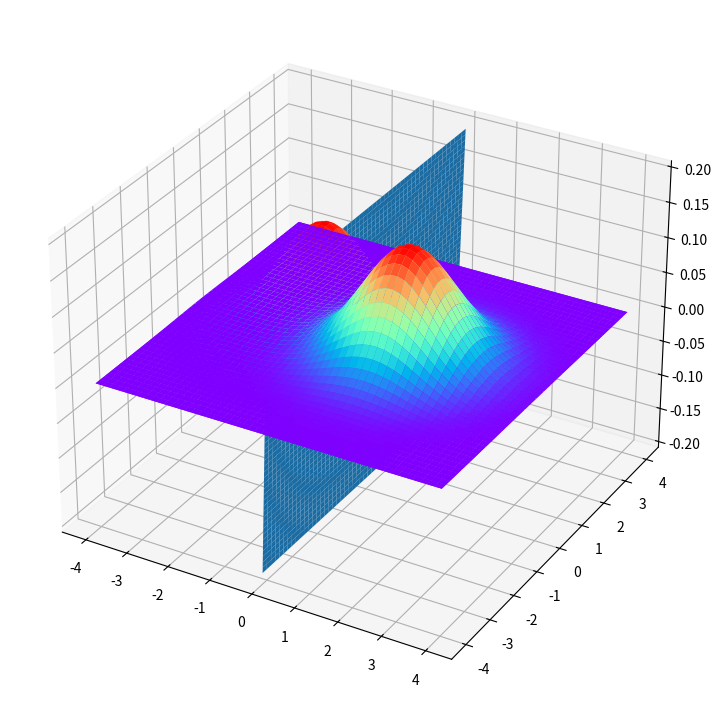
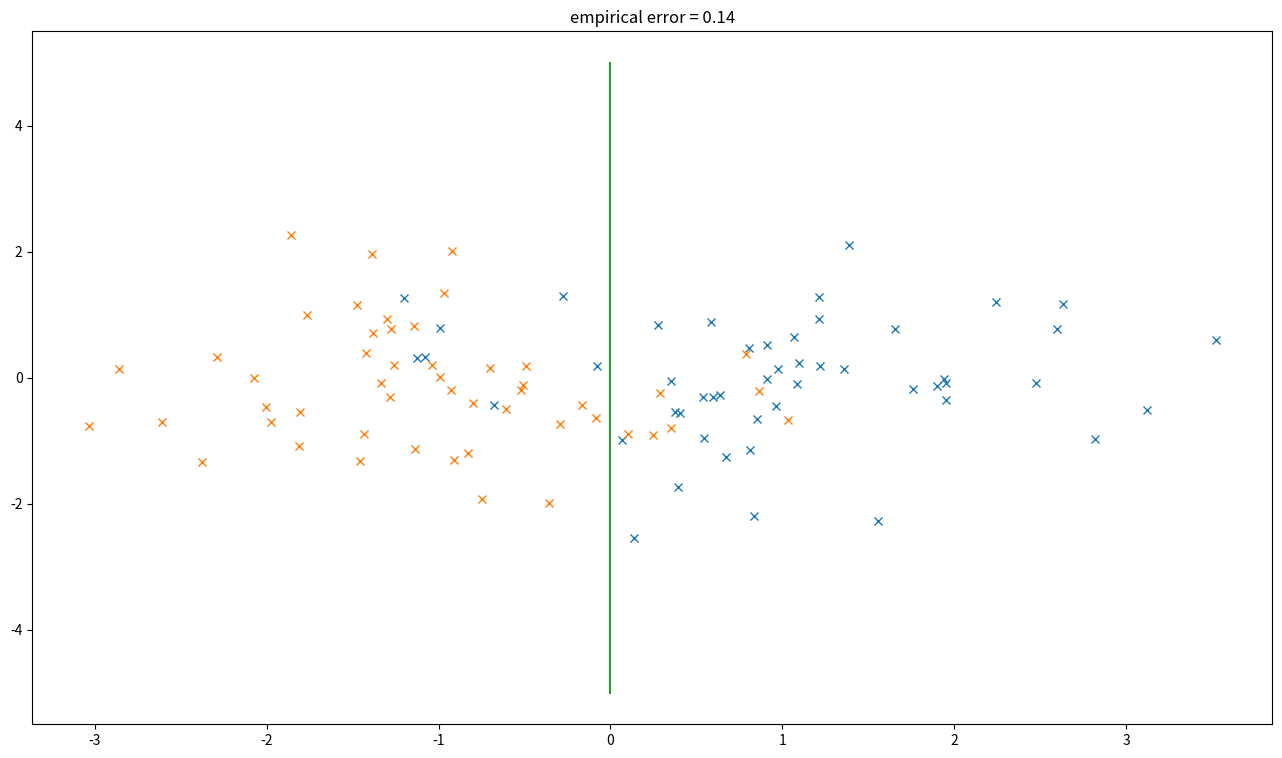

These figures' Python source, in order:
import numpy as np
import matplotlib.pyplot as plt
from mpl_toolkits.mplot3d import Axes3D
from scipy.stats import multivariate_normal


# generate n samples from N(mu, sigma)
def generateNormSamples(d, mu, sigma, n):
    s = None
    if d == mu.shape[0]:
        s = np.random.multivariate_normal(mu, sigma, n)
    else:
        print('维数应与均值维度相同！')
        exit()
    return s


def CalZfor2DNorm(mu, sigma):
    N = 50
    x = y = np.linspace(-4, 4, N)
    mesh = np.meshgrid(x, y)
    z = np.zeros((N, N))
    for i in range(N):
        for j in range(N):
            vec = np.array([mesh[0][i][j], mesh[1][i][j]])
            p = multivariate_normal.pdf(vec, mu, sigma)
            z[i][j] = p

    return mesh, z


def drawNormAndPlane(mu1, sigma1, mu2, sigma2):
    mesh1, z1 = CalZfor2DNorm(mu1, sigma1)
    mesh2, z2 = CalZfor2DNorm(mu2, sigma2)

    w = np.matmul(np.linalg.inv(sigma), (mu1 - mu2))
    x0 = (mu1 + mu2) / 2

    N = 50
    x = np.linspace(-0.1, 0.1, N)
    y = np.linspace(-4, 4, N)
    mesh = np.meshgrid(x, y)
    z = np.zeros((N, N))
    for i in range(N):
        for j in range(N):
            vec = np.array([mesh[0][i][j], mesh[1][i][j]])
            p = np.matmul(w.T, vec-x0)
            z[i][j] = p

    fig = plt.figure(figsize=(16,9))
    ax = fig.add_subplot(111, projection='3d')
    ax.plot_surface(mesh1[0], mesh1[1], z1, cmap=plt.get_cmap('rainbow'))
    ax.plot_surface(mesh2[0], mesh2[1], z2, cmap=plt.get_cmap('rainbow'))
    ax.plot_surface(mesh[0], mesh[1], z)
    plt.show()


if __name__ == '__main__':
    n = 100
    sigma = np.array([[1, 0], [0, 1]])
    mu1 = np.array([1, 0])
    mu2 = np.array([-1, 0])

    drawNormAndPlane(mu1, sigma, mu2, sigma)

    fig = plt.figure(figsize=(16, 9))
    x1, y1 = generateNormSamples(2, mu1, sigma, int(n / 2)).T
    plt.plot(x1, y1, 'x')

    x2, y2 = generateNormSamples(2, mu2, sigma, int(n / 2)).T
    plt.plot(x2, y2, 'x')

    # 通过之前的图可知决策面二维投影为x=0
    x = np.zeros(5)
    y = np.linspace(-5, 5, 5)
    plt.plot(x, y)

    error1_2 = 0
    error2_1 = 0

    for i in x1:
        if i < 0:
            error1_2 += 1

    for i in x2:
        if i > 0:
            error2_1 += 1

    empiricalError = (error1_2 + error2_1) / n
    plt.title('empirical error = ' + str(empiricalError))

    plt.show()